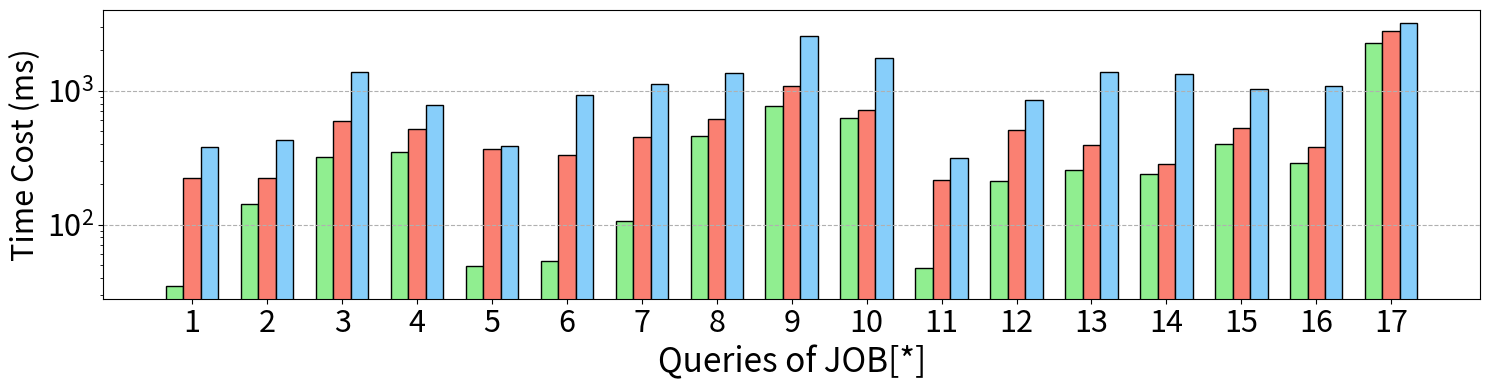

The matplotlib source for this figure: (Note: this script raises an exception after producing the figure.)
import matplotlib.pyplot as plt
import numpy as np

y_duckdb_complete = [
    379,
    424,
    1383,
    782,
    387,
    932,
    1120,
    1349,
    2541,
    1745,
    313,
    843,
    1386,
    1339,
    1026,
    1083,
    3185,
    2966,
    3279,
    2267,
    1211,
    1576,
    1818,
    3783,
    2750,
    3416,
    931,
    2231,
    2785,
    2920,
    2789,
    46,
    520,
]

y_graindb_complete = [
    224,
    221,
    594,
    517,
    366,
    330,
    451,
    613,
    1082,
    714,
    214,
    506,
    393,
    285,
    528,
    382,
    2797,
    2233,
    1287,
    1231,
    221,
    543,
    492,
    1580,
    2251,
    1028,
    295,
    1340,
    487,
    1449,
    2165,
    10,
    348,
]

y_ours_complete = [
    35,
    143,
    320,
    348,
    49,
    53,
    107,
    455,
    770,
    620,
    47,
    211,
    257,
    240,
    399,
    286,
    2249,
    2087,
    1202,
    1186,
    62,
    482,
    327,
    1194,
    2244,
    682,
    136,
    1045,
    314,
    1235,
    2043,
    8,
    181,
]

xlabel = []

for i in range(1, 18):
    xlabel.append(str(i))


xaxis = np.arange(len(xlabel))
xaxis_final = np.arange(len(xlabel))
data_per_row = 18


total_width, n = 0.7, 3
width = total_width / n

xaxis = xaxis - (total_width - width) / 2

plt.figure(figsize=(15, 4))
y_ours = y_ours_complete[:17]
y_graindb = y_graindb_complete[:17]
y_duckdb = y_duckdb_complete[:17]

plt.bar(
    xaxis,
    y_ours,
    color="lightgreen",
    edgecolor="k",
    width=width,
    # hatch="/",
    label="RelGo",
)

plt.bar(
    xaxis + width,
    y_graindb,
    color="salmon",
    edgecolor="k",
    width=width,
    # hatch="\\",
    label="GrainDB",
)

plt.bar(
    xaxis + width * 2,
    y_duckdb,
    color="lightskyblue",
    edgecolor="k",
    width=width,
    # hatch="\\",
    label="DuckDB",
)
plt.xticks(xaxis_final, xlabel, fontsize=22)
plt.yticks(fontsize=22)
plt.yscale("log")
plt.grid(linestyle="--", axis="y")
plt.xlabel("Queries of JOB[*]", fontsize=24)
plt.ylabel("Time Cost (ms)", fontsize=22)

plt.tight_layout()
# plt.show()
plt.savefig("../paper/figures/exp/e2e_job_part1.pdf", bbox_inches="tight")

xlabel = []

for i in range(18, 34):
    xlabel.append(str(i))


xaxis = np.arange(len(xlabel))
xaxis_final = np.arange(len(xlabel))
data_per_row = 18


total_width, n = 0.7, 3
width = total_width / n

xaxis = xaxis - (total_width - width) / 2

plt.figure(figsize=(15, 4))
y_ours = y_ours_complete[17:]
y_graindb = y_graindb_complete[17:]
y_duckdb = y_duckdb_complete[17:]

plt.bar(
    xaxis,
    y_ours,
    color="lightgreen",
    edgecolor="k",
    width=width,
    # hatch="/",
    label="RelGo",
)

plt.bar(
    xaxis + width,
    y_graindb,
    color="salmon",
    edgecolor="k",
    width=width,
    # hatch="\\",
    label="GrainDB",
)

plt.bar(
    xaxis + width * 2,
    y_duckdb,
    color="lightskyblue",
    edgecolor="k",
    width=width,
    # hatch="\\",
    label="DuckDB",
)
plt.xticks(xaxis_final, xlabel, fontsize=22)
plt.yticks(fontsize=22)
plt.yscale("log")
plt.grid(linestyle="--", axis="y")
plt.xlabel("Queries of JOB[*]", fontsize=24)
plt.ylabel("Time Cost (ms)", fontsize=22)

plt.tight_layout()
# plt.show()
plt.savefig("../paper/figures/exp/e2e_job_part2.pdf", bbox_inches="tight")
